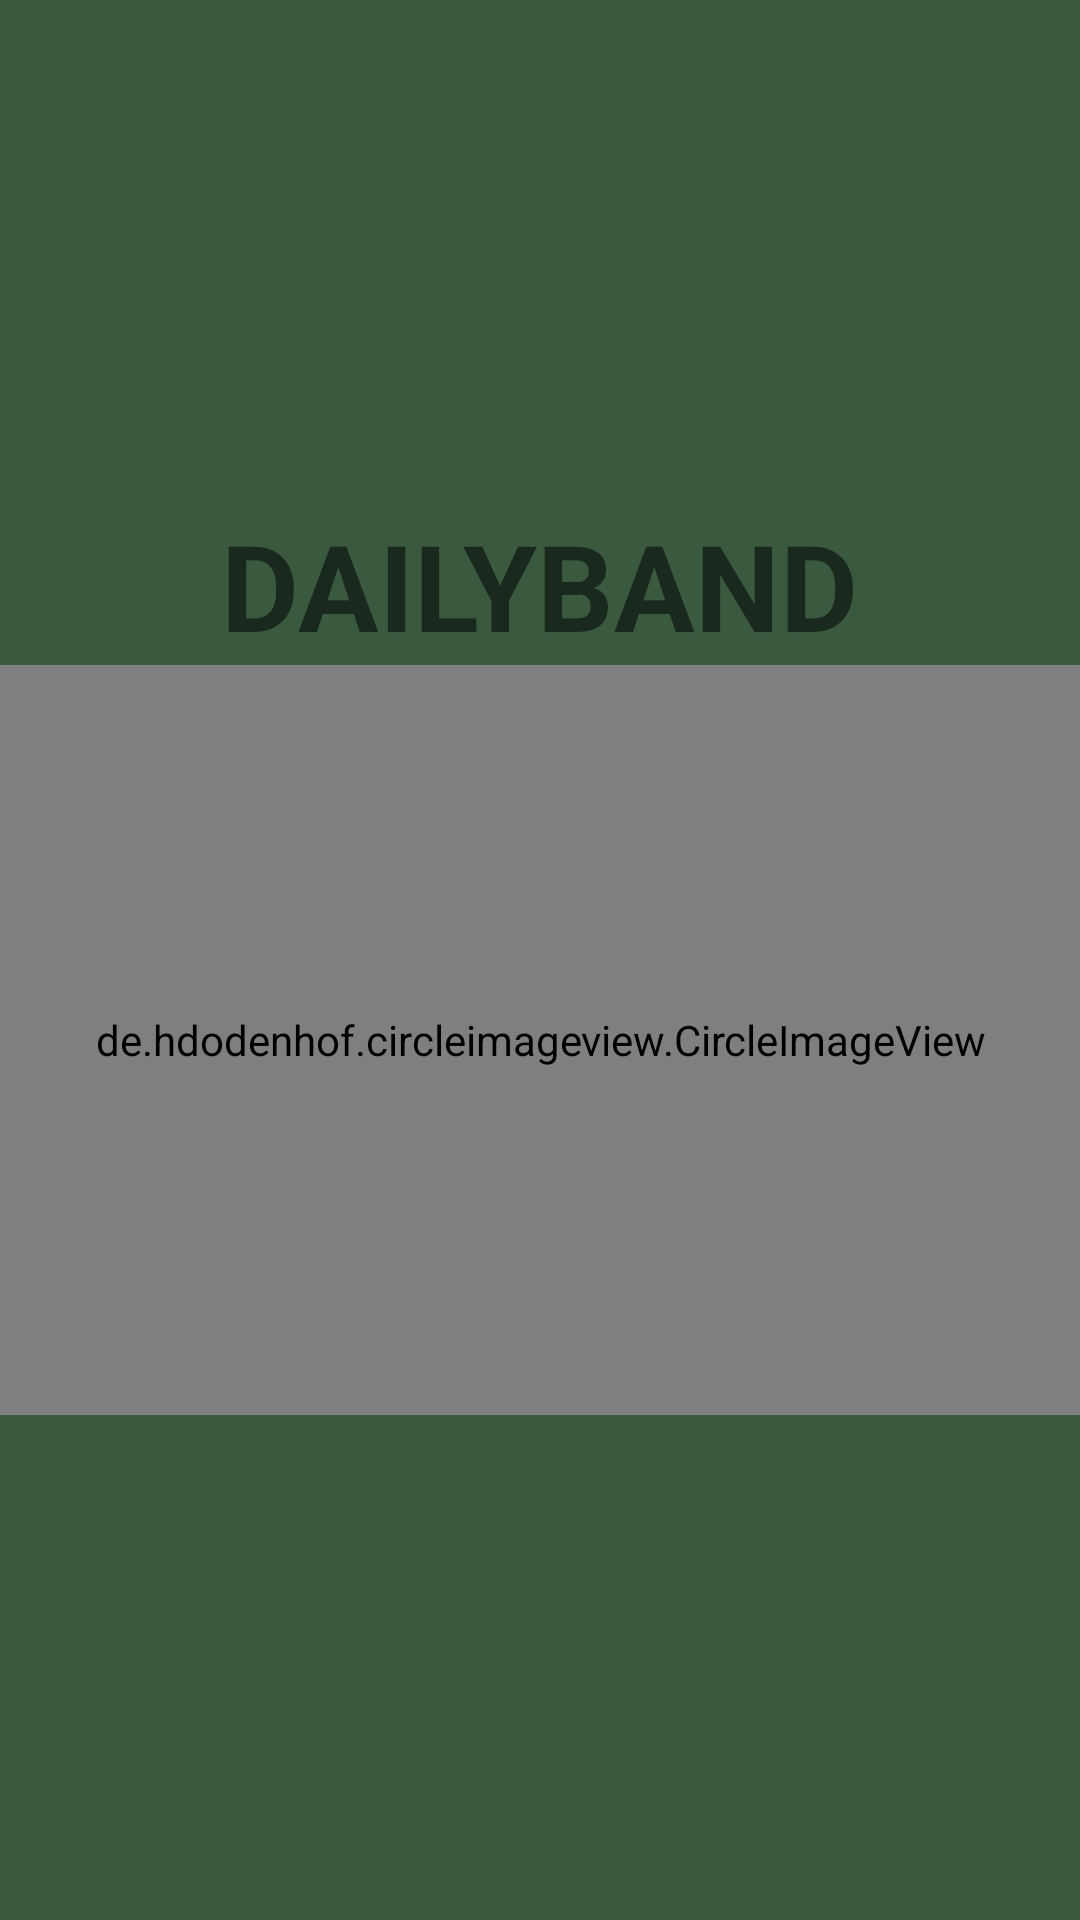

Reconstruct the res/layout file that produces this screen, plus the resources it refers to.
<!-- AndroidManifest.xml: application theme Theme.DailyBand -->
<!-- res/layout/activity_splash.xml -->
<?xml version="1.0" encoding="utf-8"?>
<androidx.constraintlayout.widget.ConstraintLayout xmlns:android="http://schemas.android.com/apk/res/android"
    android:layout_width="match_parent"
    android:layout_height="match_parent"
    xmlns:app="http://schemas.android.com/apk/res-auto"
    android:background="#3a5a40">

    <androidx.constraintlayout.widget.ConstraintLayout
        android:layout_width="match_parent"
        android:layout_height="wrap_content"
        app:layout_constraintBottom_toBottomOf="parent"
        app:layout_constraintTop_toTopOf="parent"
        app:layout_constraintStart_toStartOf="parent"
        app:layout_constraintEnd_toEndOf="parent">
        <TextView
            android:id="@+id/splashTextView"
            android:layout_width="wrap_content"
            android:layout_height="wrap_content"
            android:text="DAILYBAND"
            android:textStyle="bold"
            android:textSize="40sp"
            app:layout_constraintTop_toTopOf="parent"
            app:layout_constraintEnd_toEndOf="parent"
            app:layout_constraintStart_toStartOf="parent"
            app:layout_constraintBottom_toTopOf="@id/splashImage"
            />
        <de.hdodenhof.circleimageview.CircleImageView
            android:id="@+id/splashImage"
            android:layout_width="400dp"
            android:layout_height="250dp"
            android:src="@drawable/start_page_bird"
            app:civ_border_color="#000000"
            app:civ_border_overlay="true"
            app:civ_border_width="0dp"
            app:layout_constraintBottom_toBottomOf="parent"
            app:layout_constraintStart_toStartOf="parent"
            app:layout_constraintEnd_toEndOf="parent"
            app:layout_constraintTop_toBottomOf="@id/splashTextView"
            />
    </androidx.constraintlayout.widget.ConstraintLayout>


</androidx.constraintlayout.widget.ConstraintLayout>
<!-- resources referenced by this layout -->
<resources>
  <!-- drawable start_page_bird: png bitmap (drawable, 13293 bytes) -->
  <style name="Theme.DailyBand" parent="Theme.MaterialComponents.Light.DarkActionBar">
          
          <item name="windowNoTitle">true</item>
          <item name="android:windowAnimationStyle">@null</item>
          <item name="colorPrimary">@color/test_main_clolr</item>
          <item name="colorPrimaryVariant">@color/white</item>
          <item name="colorOnPrimary">@color/white</item>
          
          <item name="colorSecondary">@color/midgreen</item>
          <item name="colorSecondaryVariant">@color/white</item>
          <item name="colorOnSecondary">@color/white</item>
          
          <item name="android:statusBarColor">@color/test_main_clolr</item>
          
      </style>
  <color name="test_main_clolr">#3a5a40</color>
  <color name="white">#FFFFFFFF</color>
  <color name="midgreen">#9FD18C</color>
</resources>
